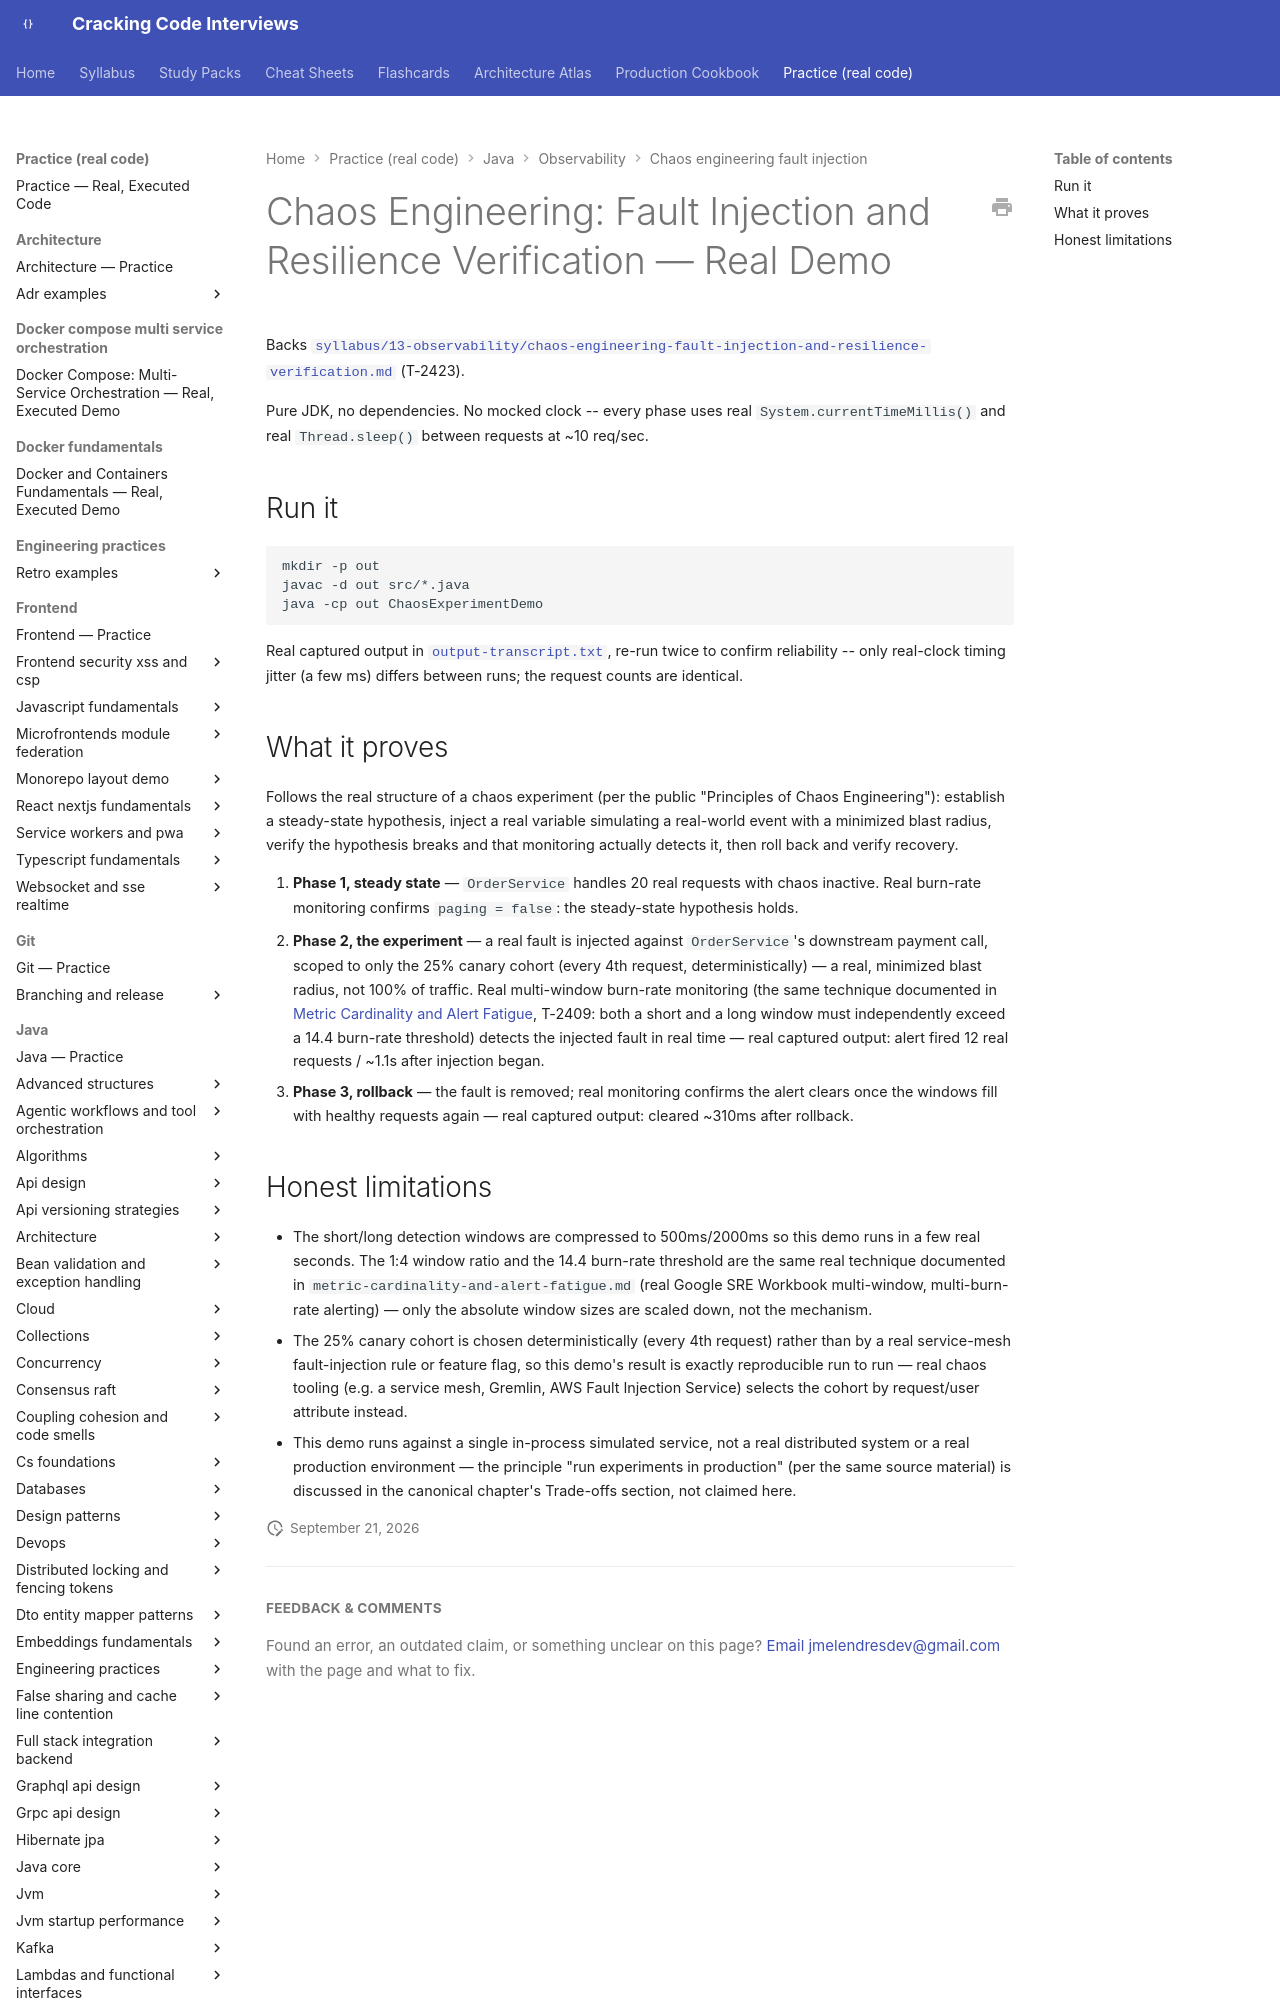

repository: JuanMelendres/cracking-code-interviews · page: practice/java/observability/chaos-engineering-fault-injection/index.html · generator: mkdocs

# Chaos Engineering: Fault Injection and Resilience Verification — Real Demo

Backs [`syllabus/13-observability/chaos-engineering-fault-injection-and-resilience-verification.md`](../../../../syllabus/13-observability/chaos-engineering-fault-injection-and-resilience-verification.md) (T-2423).

Pure JDK, no dependencies. No mocked clock -- every phase uses real
`System.currentTimeMillis()` and real `Thread.sleep()` between requests
at ~10 req/sec.

## Run it

```bash
mkdir -p out
javac -d out src/*.java
java -cp out ChaosExperimentDemo
```

Real captured output in [`output-transcript.txt`](output-transcript.txt),
re-run twice to confirm reliability -- only real-clock timing jitter (a
few ms) differs between runs; the request counts are identical.
